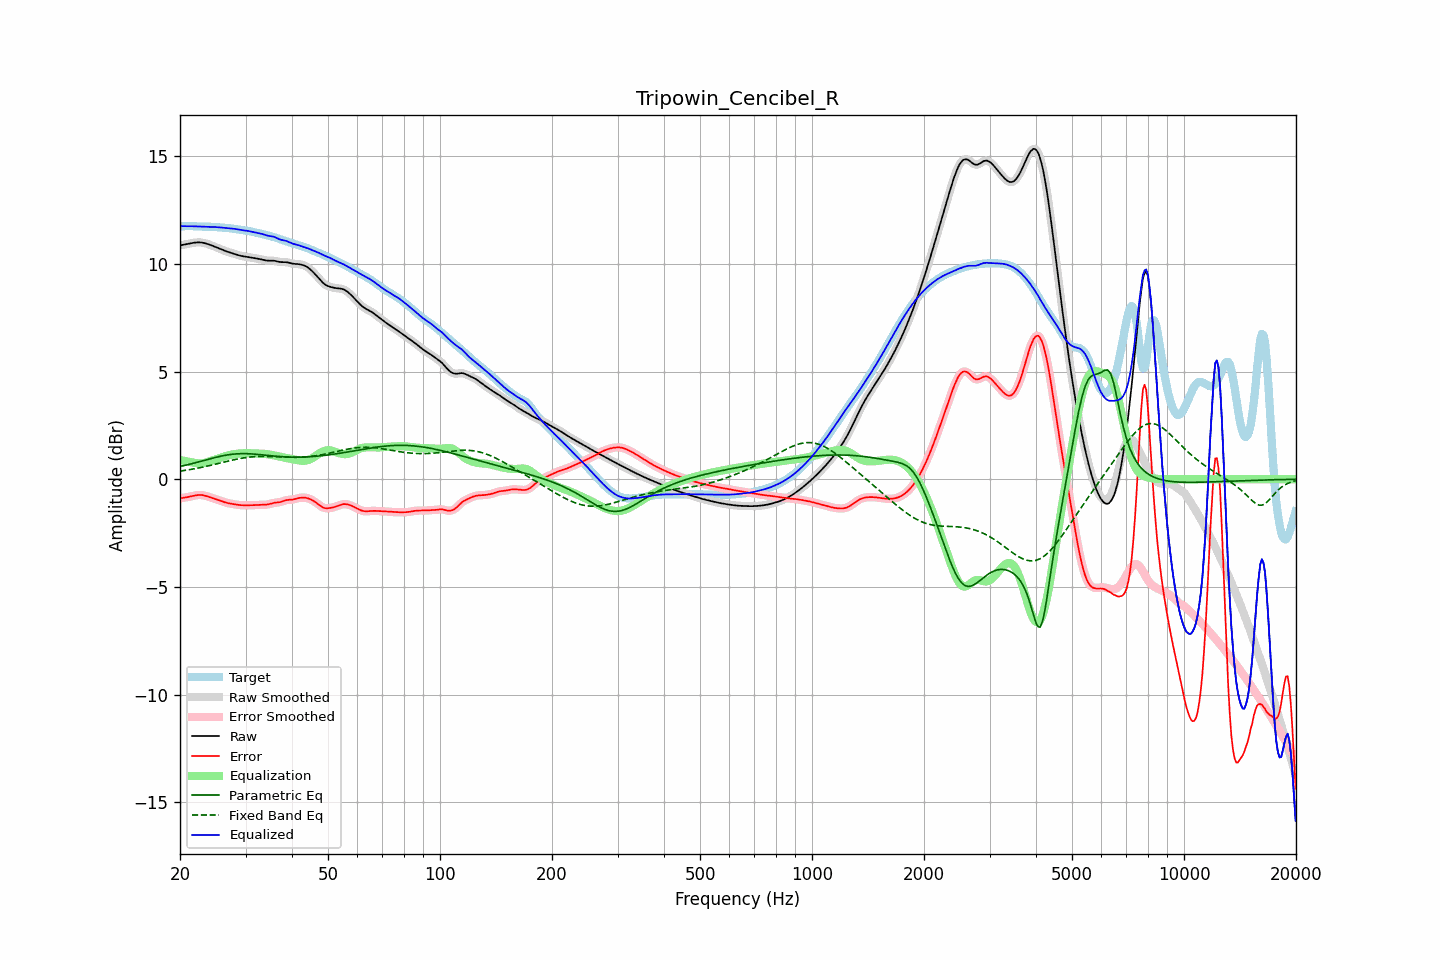

The data file committed next to this chart (first rows):
frequency, raw, error, smoothed, error_smoothed, equalization, parametric_eq, fixed_band_eq, equalized_raw, equalized_smoothed, target
20.00, 10.85, -0.89, 10.85, -0.89, 0.90, 0.59, 0.38, 11.75, 11.75, 11.74
20.20, 10.87, -0.87, 10.87, -0.87, 0.88, 0.61, 0.39, 11.75, 11.75, 11.74
20.40, 10.88, -0.86, 10.88, -0.86, 0.86, 0.62, 0.40, 11.74, 11.74, 11.74
20.61, 10.90, -0.85, 10.90, -0.85, 0.85, 0.64, 0.41, 11.74, 11.74, 11.74
20.81, 10.91, -0.84, 10.91, -0.84, 0.83, 0.66, 0.42, 11.74, 11.74, 11.75
21.02, 10.92, -0.83, 10.92, -0.82, 0.82, 0.68, 0.43, 11.74, 11.74, 11.75
21.23, 10.94, -0.81, 10.94, -0.81, 0.80, 0.70, 0.45, 11.74, 11.74, 11.75
21.44, 10.95, -0.79, 10.95, -0.79, 0.79, 0.71, 0.46, 11.74, 11.74, 11.75
21.66, 10.97, -0.78, 10.97, -0.78, 0.77, 0.73, 0.47, 11.74, 11.74, 11.74
21.87, 10.98, -0.76, 10.98, -0.76, 0.76, 0.75, 0.49, 11.74, 11.74, 11.74
22.09, 10.99, -0.74, 10.99, -0.74, 0.75, 0.77, 0.50, 11.73, 11.73, 11.73
22.31, 10.99, -0.73, 10.99, -0.73, 0.74, 0.79, 0.52, 11.73, 11.73, 11.73
22.54, 10.99, -0.73, 10.99, -0.73, 0.73, 0.81, 0.53, 11.73, 11.73, 11.72
22.76, 10.99, -0.73, 10.99, -0.73, 0.74, 0.83, 0.55, 11.72, 11.72, 11.72
22.99, 10.98, -0.74, 10.98, -0.74, 0.74, 0.85, 0.56, 11.72, 11.72, 11.72
23.22, 10.96, -0.75, 10.96, -0.75, 0.76, 0.87, 0.58, 11.72, 11.72, 11.72
23.45, 10.95, -0.77, 10.95, -0.77, 0.77, 0.89, 0.59, 11.72, 11.72, 11.72
23.69, 10.92, -0.79, 10.92, -0.79, 0.79, 0.91, 0.61, 11.72, 11.72, 11.72
23.92, 10.90, -0.82, 10.90, -0.82, 0.82, 0.93, 0.63, 11.72, 11.72, 11.72
24.16, 10.87, -0.85, 10.87, -0.85, 0.84, 0.95, 0.64, 11.71, 11.71, 11.72
24.40, 10.84, -0.87, 10.84, -0.87, 0.87, 0.97, 0.66, 11.71, 11.71, 11.71
24.65, 10.81, -0.90, 10.81, -0.90, 0.89, 0.99, 0.68, 11.71, 11.71, 11.71
24.89, 10.78, -0.92, 10.78, -0.92, 0.92, 1.01, 0.70, 11.70, 11.70, 11.70
25.14, 10.75, -0.95, 10.75, -0.95, 0.95, 1.03, 0.72, 11.70, 11.70, 11.70
25.39, 10.72, -0.97, 10.72, -0.97, 0.97, 1.05, 0.73, 11.69, 11.69, 11.69
25.65, 10.69, -1.00, 10.69, -1.00, 1.00, 1.06, 0.75, 11.69, 11.69, 11.68
25.91, 10.66, -1.02, 10.66, -1.02, 1.02, 1.08, 0.77, 11.68, 11.68, 11.68
26.16, 10.63, -1.05, 10.63, -1.05, 1.05, 1.09, 0.79, 11.67, 11.67, 11.67
26.43, 10.60, -1.07, 10.60, -1.07, 1.07, 1.11, 0.81, 11.67, 11.67, 11.67
26.69, 10.57, -1.09, 10.57, -1.09, 1.09, 1.12, 0.83, 11.66, 11.66, 11.66
26.96, 10.55, -1.11, 10.55, -1.11, 1.11, 1.13, 0.84, 11.66, 11.66, 11.66
27.23, 10.52, -1.13, 10.52, -1.13, 1.13, 1.14, 0.86, 11.65, 11.65, 11.65
27.50, 10.50, -1.14, 10.50, -1.14, 1.14, 1.16, 0.88, 11.64, 11.64, 11.64
27.77, 10.48, -1.15, 10.48, -1.15, 1.16, 1.16, 0.90, 11.63, 11.63, 11.63
28.05, 10.45, -1.17, 10.45, -1.17, 1.17, 1.17, 0.91, 11.62, 11.62, 11.62
28.33, 10.43, -1.18, 10.43, -1.18, 1.18, 1.18, 0.93, 11.61, 11.61, 11.61
28.62, 10.41, -1.19, 10.41, -1.19, 1.19, 1.18, 0.94, 11.59, 11.59, 11.59
28.90, 10.38, -1.20, 10.38, -1.20, 1.20, 1.18, 0.96, 11.58, 11.58, 11.58
29.19, 10.37, -1.20, 10.37, -1.20, 1.20, 1.19, 0.97, 11.57, 11.57, 11.57
29.48, 10.35, -1.21, 10.35, -1.21, 1.21, 1.19, 0.98, 11.56, 11.56, 11.56
29.78, 10.34, -1.21, 10.34, -1.21, 1.21, 1.19, 1.00, 11.55, 11.55, 11.55
30.08, 10.33, -1.21, 10.33, -1.21, 1.21, 1.19, 1.01, 11.54, 11.54, 11.54
30.38, 10.32, -1.21, 10.32, -1.21, 1.21, 1.18, 1.02, 11.53, 11.53, 11.53
30.68, 10.31, -1.21, 10.31, -1.21, 1.21, 1.18, 1.03, 11.51, 11.51, 11.51
30.99, 10.29, -1.21, 10.29, -1.21, 1.21, 1.18, 1.03, 11.50, 11.50, 11.50
31.30, 10.28, -1.20, 10.28, -1.20, 1.20, 1.17, 1.04, 11.48, 11.48, 11.48
31.61, 10.27, -1.20, 10.27, -1.20, 1.20, 1.17, 1.05, 11.47, 11.47, 11.47
31.93, 10.25, -1.20, 10.25, -1.20, 1.20, 1.16, 1.05, 11.45, 11.45, 11.45
32.24, 10.24, -1.19, 10.24, -1.19, 1.20, 1.15, 1.05, 11.44, 11.44, 11.43
32.57, 10.23, -1.19, 10.23, -1.19, 1.20, 1.15, 1.06, 11.42, 11.42, 11.42
32.89, 10.21, -1.19, 10.21, -1.19, 1.19, 1.14, 1.06, 11.41, 11.40, 11.40
33.22, 10.19, -1.19, 10.19, -1.19, 1.19, 1.13, 1.06, 11.38, 11.38, 11.38
33.55, 10.18, -1.19, 10.18, -1.19, 1.18, 1.12, 1.06, 11.36, 11.36, 11.36
33.89, 10.16, -1.18, 10.16, -1.18, 1.18, 1.12, 1.06, 11.34, 11.34, 11.34
34.23, 10.15, -1.18, 10.15, -1.18, 1.17, 1.11, 1.06, 11.32, 11.32, 11.33
34.57, 10.14, -1.16, 10.15, -1.16, 1.16, 1.10, 1.06, 11.30, 11.30, 11.31
34.92, 10.14, -1.14, 10.14, -1.14, 1.14, 1.09, 1.05, 11.29, 11.29, 11.29
35.27, 10.15, -1.12, 10.14, -1.12, 1.13, 1.09, 1.05, 11.27, 11.27, 11.27
35.62, 10.14, -1.10, 10.14, -1.10, 1.12, 1.08, 1.05, 11.26, 11.26, 11.25
35.97, 10.13, -1.09, 10.13, -1.09, 1.10, 1.07, 1.04, 11.23, 11.23, 11.22
... 635 more rows
